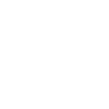
t = 0.00 s
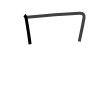
t = 1.75 s
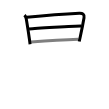
t = 3.50 s
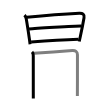
t = 5.50 s
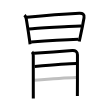
t = 7.25 s
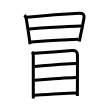
t = 9.00 s

The animated SVG that drew these frames (rendered in a browser with its animation timeline set to each time). Animation: 9 SMIL elements (animate=9); one cycle of 9.00 s.

<svg width="109px" height="109px" viewBox="0 0 px 109px" xmlns="http://www.w3.org/2000/svg" xmlns:xlink="http://www.w3.org/1999/xlink" xml:space="preserve" version="1.1"  baseProfile="full">
<path d="M24.49,15.12c0.87,0.93,1.54,2.37,1.75,3.6c1.26,7.16,2.01,12.41,3.23,20.75c0.24,1.66,0.41,3.27,0.61,4.74" style="fill:none;stroke:black;stroke-width:3;opacity:0">
  <animate attributeType="CSS" attributeName="opacity" from="0" to="1" begin="0s" dur="1s" repeatCount="Indefinite" fill="freeze" />
</path>
<path d="M26.74,17.25C43.38,15.62,64,14,79.28,13.29c3.35-0.16,5.31,1.02,4.74,4.35c-0.74,4.29-2.21,12-3.64,18.64c-0.4,1.85-0.79,3.62-1.16,5.21" style="fill:none;stroke:black;stroke-width:3;opacity:0">
  <animate attributeType="CSS" attributeName="opacity" from="0" to="1" begin="1s" dur="1s" repeatCount="Indefinite" fill="freeze" />
</path>
<path d="M29.02,28.98c4.85-0.46,45.48-3.11,52.23-3.07" style="fill:none;stroke:black;stroke-width:3;opacity:0">
  <animate attributeType="CSS" attributeName="opacity" from="0" to="1" begin="2s" dur="1s" repeatCount="Indefinite" fill="freeze" />
</path>
<path d="M31.1,41.92c13.4-0.92,31.4-2.05,47.36-2.71" style="fill:none;stroke:black;stroke-width:3;opacity:0">
  <animate attributeType="CSS" attributeName="opacity" from="0" to="1" begin="3s" dur="1s" repeatCount="Indefinite" fill="freeze" />
</path>
<path d="M32.06,51.84c1.12,1.12,1.21,2.56,1.21,3.94c0,1.04,0.02,24.59,0.03,36.22c0,3.82,0.01,6.4,0.01,6.57" style="fill:none;stroke:black;stroke-width:3;opacity:0">
  <animate attributeType="CSS" attributeName="opacity" from="0" to="1" begin="4s" dur="1s" repeatCount="Indefinite" fill="freeze" />
</path>
<path d="M34.05,53.18c3.93-0.17,34.74-2.44,38.32-2.65c2.98-0.17,5.08,0.97,5.08,4.25c0,4.38,0.03,22.35-0.05,36c-0.01,1.84-0.02,3.59-0.02,5.22" style="fill:none;stroke:black;stroke-width:3;opacity:0">
  <animate attributeType="CSS" attributeName="opacity" from="0" to="1" begin="5s" dur="1s" repeatCount="Indefinite" fill="freeze" />
</path>
<path d="M34.6,66.51c9.65-0.89,35.37-2.95,41.67-2.95" style="fill:none;stroke:black;stroke-width:3;opacity:0">
  <animate attributeType="CSS" attributeName="opacity" from="0" to="1" begin="6s" dur="1s" repeatCount="Indefinite" fill="freeze" />
</path>
<path d="M34.42,80.21c11.2-0.96,29.33-2.46,41.64-2.82" style="fill:none;stroke:black;stroke-width:3;opacity:0">
  <animate attributeType="CSS" attributeName="opacity" from="0" to="1" begin="7s" dur="1s" repeatCount="Indefinite" fill="freeze" />
</path>
<path d="M34.37,95.23c10.13-0.73,30.63-2.1,41.75-2.3" style="fill:none;stroke:black;stroke-width:3;opacity:0">
  <animate attributeType="CSS" attributeName="opacity" from="0" to="1" begin="8s" dur="1s" repeatCount="Indefinite" fill="freeze" />
</path>
</svg>
